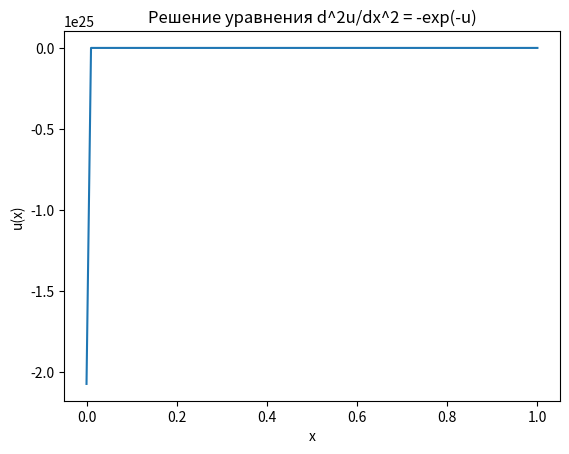

This chart was generated by the following Python code:
import numpy as np
import matplotlib.pyplot as plt

l = 1
m1 = 0
m2 = 0
N = 100
M = 100
eps = 1e-6
u0 = np.zeros(N+1)

# Определение функции правой части
def f(t,u):
    return -np.e**(-u)

# Вычисление шага сетки
h = l/N

# Определение матрицы Якоби для метода Ньютона
def Jacobi(u):
    A = np.zeros((N+1,N+1))
    for i in range(1,N):
        A[i,i-1] = 1/h**2
        A[i,i] = -2/h**2 - f(i*h,u[i])*(np.e ** (-u[i]))
        A[i,i+1] = 1/h**2
    A[0,0] = 1
    A[N,N] = 1
    return A

# Итерационный процесс метода Ньютона
for k in range(M):
    # Вычисление значения функции на сетке
    F = np.zeros(N+1)
    for i in range(1,N):
        F[i] = u0[i-1] - 2*u0[i] + u0[i+1] - h**2*f(i*h,u0[i])*(np.e ** (-u0[i]))
    F[0] = m1 - u0[0]
    F[N] = m2 - u0[N]
    # Вычисление матрицы Якоби и решение системы нелинейных уравнений
    J = Jacobi(u0)
    du = np.linalg.solve(J,-F)
    # Обновление решения
    u0 += du
    # Проверка критерия останова
    if np.linalg.norm(du) < eps:
        break

# Построение графика решения
x = np.linspace(0,l,N+1)
plt.plot(x,u0)
plt.xlabel('x')
plt.ylabel('u(x)')
plt.title('Решение уравнения d^2u/dx^2 = -exp(-u)')
plt.show()

"""

l = 1, m1 = 0, m2 = 0, N = 100, M = 100, eps = 1e-6, u0 = np.zeros(N+1): определение параметров задачи, таких как длина интервала l, значения граничных условий m1 и m2, количество узлов на сетке N, количество итераций метода Ньютона M, точность вычисления eps и начальное приближение u0, которое инициализируется нулями.
def f(t,u): return -np.e**(-u): определение функции правой части дифференциального уравнения f(t,u) = -e^(-u).
h = l/N: вычисление шага сетки.
def Jacobi(u): ...: определение функции Jacobi, которая вычисляет матрицу Якоби для метода Ньютона.
for k in range(M):: цикл по количеству итераций метода Ньютона.
F = np.zeros(N+1): инициализация массива F нулями.
for i in range(1,N): ...: цикл по узлам на сетке для вычисления значений функции F на сетке.
F[0] = m1 - u0[0], F[N] = m2 - u0[N]: задание граничных условий.
J = Jacobi(u0): вычисление матрицы Якоби для текущего значения u0.
du = np.linalg.solve(J,-F): решение системы нелинейных уравнений методом Гаусса-Зейделя.
u0 += du: обновление значения u0 на основе найденного решения du.
if np.linalg.norm(du) < eps: break: проверка критерия останова: если норма разности между текущим и предыдущим значениями u0 становится меньше заданной точности eps, то выход из цикла.
x = np.linspace(0,l,N+1): вычисление массива x с координатами узлов на сетке.

"""